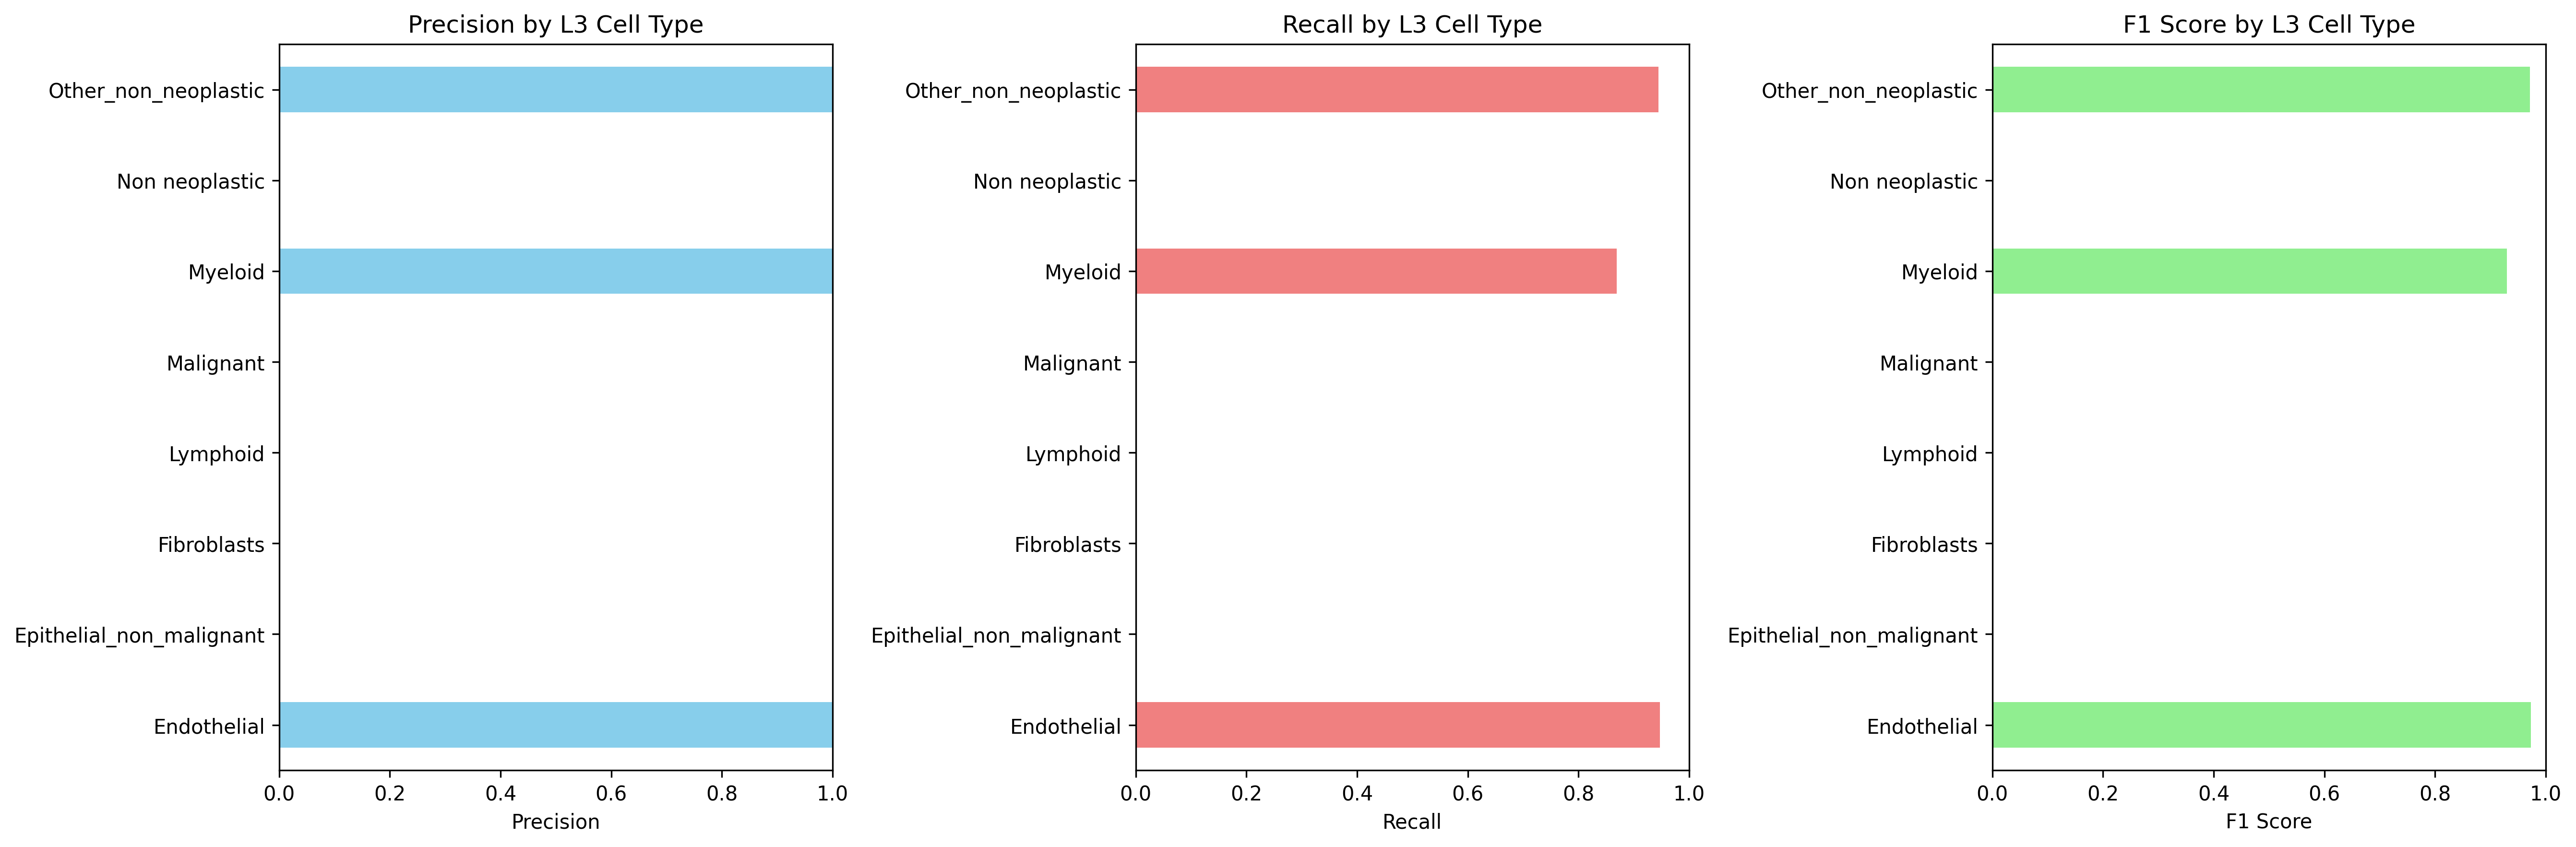

Source data for this figure (header and first rows):
Cell_Type_L3, precision, recall, f1_score, support
Endothelial, 1.0, 0.9471, 0.9728, 170.0
Epithelial_non_malignant, 0.0, 0.0, 0.0, 2584
Fibroblasts, 0.0, 0.0, 0.0, 5.0
Lymphoid, 0.0, 0.0, 0.0, 40.0
Malignant, 0.0, 0.0, 0.0, 635.0
Myeloid, 1.0, 0.8696, 0.9302, 207.0
Non neoplastic, 0.0, 0.0, 0.0, 0.0
Other_non_neoplastic, 1.0, 0.9444, 0.9714, 18.0
